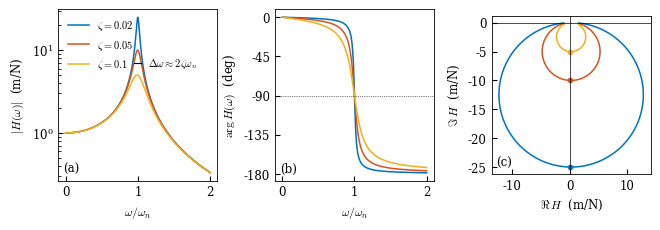

Recreate this plot in Python. (Note: this script raises an exception after producing the figure.)
"""sdof_frf.pdf -- SDOF receptance for three damping ratios: magnitude,
phase and Nyquist (Ch. 19). Unit mass, omega_n = 1 rad/s, so H = 1/k at
low frequency with k = 1 N/m."""
import os
import numpy as np
import matplotlib
matplotlib.use("Agg")
import matplotlib.pyplot as plt

COLS = ["#0072BD", "#D95319", "#EDB120"]
plt.rcParams.update({"font.size": 8.5, "axes.linewidth": 0.6,
    "lines.linewidth": 1.1, "xtick.direction": "in", "ytick.direction": "in",
    "mathtext.fontset": "cm", "font.family": "serif"})

wn = 1.0
w = np.linspace(0.0, 2.0, 4001)
fig, ax = plt.subplots(1, 3, figsize=(6.5, 2.2))
for z, c in zip([0.02, 0.05, 0.10], COLS):
    H = 1/(wn**2 - w**2 + 2j*z*wn*w)
    ax[0].semilogy(w/wn, np.abs(H), color=c, label=rf"$\zeta={z}$")
    ax[1].plot(w/wn, np.degrees(np.angle(H)), color=c)
    wz = np.linspace(0.6, 1.4, 4001)           # Nyquist near resonance only
    Hz = 1/(wn**2 - wz**2 + 2j*z*wn*wz)
    ax[2].plot(Hz.real, Hz.imag, color=c)
    ax[2].plot(0, -1/(2*z*wn**2), "o", ms=3, color=c)   # the point omega = omega_n
# half-power markers for zeta = 0.05
z = 0.05
Hp = 1/(2*z*wn**2*np.sqrt(1-z**2))
ax[0].plot([1-z, 1+z], [Hp/np.sqrt(2)]*2, "k", lw=0.8)
ax[0].annotate(r"$\Delta\omega\approx 2\zeta\omega_n$", (1+z, Hp/np.sqrt(2)),
               xytext=(5, -3), textcoords="offset points", fontsize=7.5)
ax[0].set_xlabel(r"$\omega/\omega_n$"); ax[0].set_ylabel(r"$|H(\omega)|$  (m/N)")
ax[0].legend(frameon=False, fontsize=7.5, loc="upper left")
ax[1].set_xlabel(r"$\omega/\omega_n$"); ax[1].set_ylabel(r"$\arg H(\omega)$  (deg)")
ax[1].set_yticks([0, -45, -90, -135, -180]); ax[1].axhline(-90, color="k", lw=0.5, ls=":")
ax[2].set_xlabel(r"$\Re\,H$  (m/N)"); ax[2].set_ylabel(r"$\Im\,H$  (m/N)")
ax[2].set_aspect("equal"); ax[2].axhline(0, color="k", lw=0.5); ax[2].axvline(0, color="k", lw=0.5)
for a, lab in zip(ax, "abc"):
    a.text(0.03, 0.05, f"({lab})", transform=a.transAxes)
fig.tight_layout(pad=0.4)
fig.savefig(os.path.join(os.path.dirname(os.path.abspath(__file__)), "..", "figures", "sdof_frf.pdf"))
